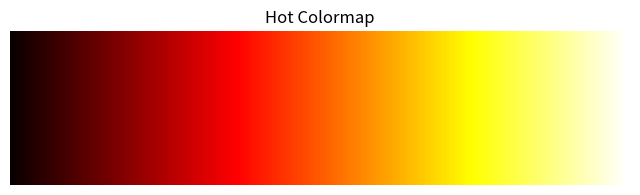

This figure's Python source:
#!/usr/bin/env python3
# -*- coding: utf-8 -*-
"""
    codes.heat-colomap
    ~~~~~~~~~~~~~~~~~~

    Plot the heat colormap.

[redacted]
    :Acknowledgment: Chatgpt accessed on 2023-06-07.
    :License: MIT License, see LICENSE for more details.
    :Created at Wed Jun  7 12:24:44 PM EDT 2023
"""

import numpy as np
import matplotlib.pyplot as plt

# Generate an array of values from 0 to 1
x = np.linspace(0, 1, 256)

# Create a meshgrid to plot the colormap
X, Y = np.meshgrid(x, [0])

# Plot the colormap
plt.figure(figsize=(8, 2))
plt.imshow(X, cmap='hot', aspect='auto')
plt.axis('off')
plt.title('Hot Colormap')
plt.show()
